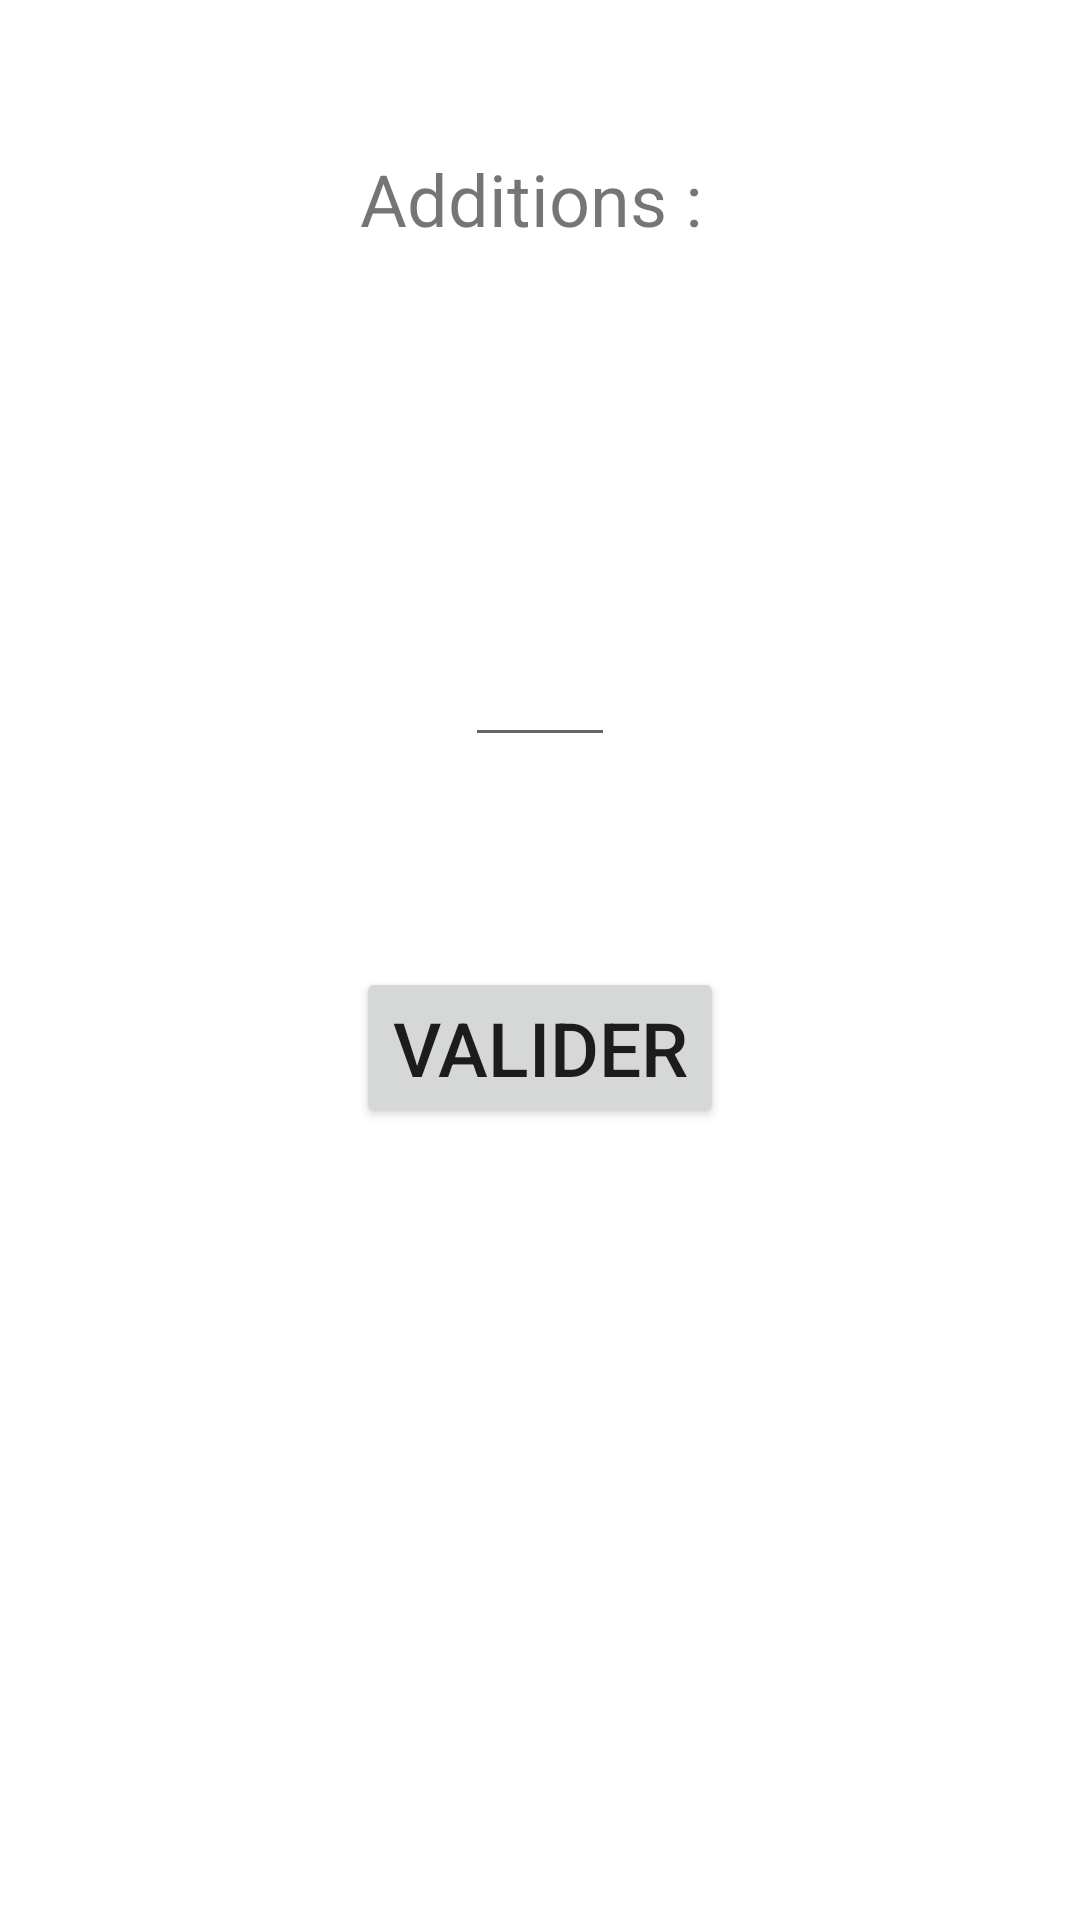

Android layout source for this screen:
<!-- AndroidManifest.xml: application theme AppTheme -->
<!-- res/layout/activity_addition.xml -->
<?xml version="1.0" encoding="utf-8"?>
<LinearLayout xmlns:android="http://schemas.android.com/apk/res/android"
    xmlns:app="http://schemas.android.com/apk/res-auto"
    xmlns:tools="http://schemas.android.com/tools"
    android:layout_width="match_parent"
    android:layout_height="match_parent"
    android:background="@android:color/white"
    tools:context=".AdditionActivity"
    android:orientation="vertical">

    <TextView
        android:id="@+id/titre"
        android:layout_width="wrap_content"
        android:layout_height="wrap_content"
        android:layout_marginTop="50dp"
        android:text="Additions : "
        android:layout_gravity="center_horizontal"
        android:textSize="24sp"/>

    <LinearLayout
        android:orientation="horizontal"
        android:layout_marginTop="120dp"
        android:layout_width="wrap_content"
        android:layout_height="wrap_content"
        android:layout_gravity="center">


        <TextView
            android:id="@+id/calcul"
            android:layout_width="wrap_content"
            android:layout_height="wrap_content"
            android:textSize="21sp"/>

        <EditText
            android:id="@+id/resultat"
            android:layout_width="50dp"
            android:textSize="21sp"
            android:layout_height="50dp"
            android:inputType="number" />


    </LinearLayout>


    <LinearLayout
        android:layout_width="wrap_content"
        android:layout_height="wrap_content"
        android:layout_marginTop="70dp"
        android:orientation="vertical"
        android:layout_gravity="center">

        <Button
            android:id="@+id/valider"
            android:layout_width="wrap_content"
            android:layout_height="wrap_content"
            android:textSize="25sp"
            android:layout_gravity="center"
            android:text="VALIDER"
            android:onClick="valider"
            />

        <TextView
            android:id="@+id/correction"
            android:layout_width="wrap_content"
            android:layout_height="wrap_content"
            android:text=""
            android:layout_gravity="center"
            android:textColor="#F00"
            android:textSize="24sp"/>


    </LinearLayout>



</LinearLayout>
<!-- resources referenced by this layout -->
<resources>
  <style name="AppTheme" parent="Theme.AppCompat.Light.NoActionBar">
          
          <item name="colorPrimary">@color/colorPrimary</item>
          <item name="colorPrimaryDark">@color/colorPrimaryDark</item>
          <item name="colorAccent">@color/colorAccent</item>
      </style>
  <color name="colorPrimary">#008577</color>
  <color name="colorPrimaryDark">#00574B</color>
  <color name="colorAccent">#D81B60</color>
</resources>
